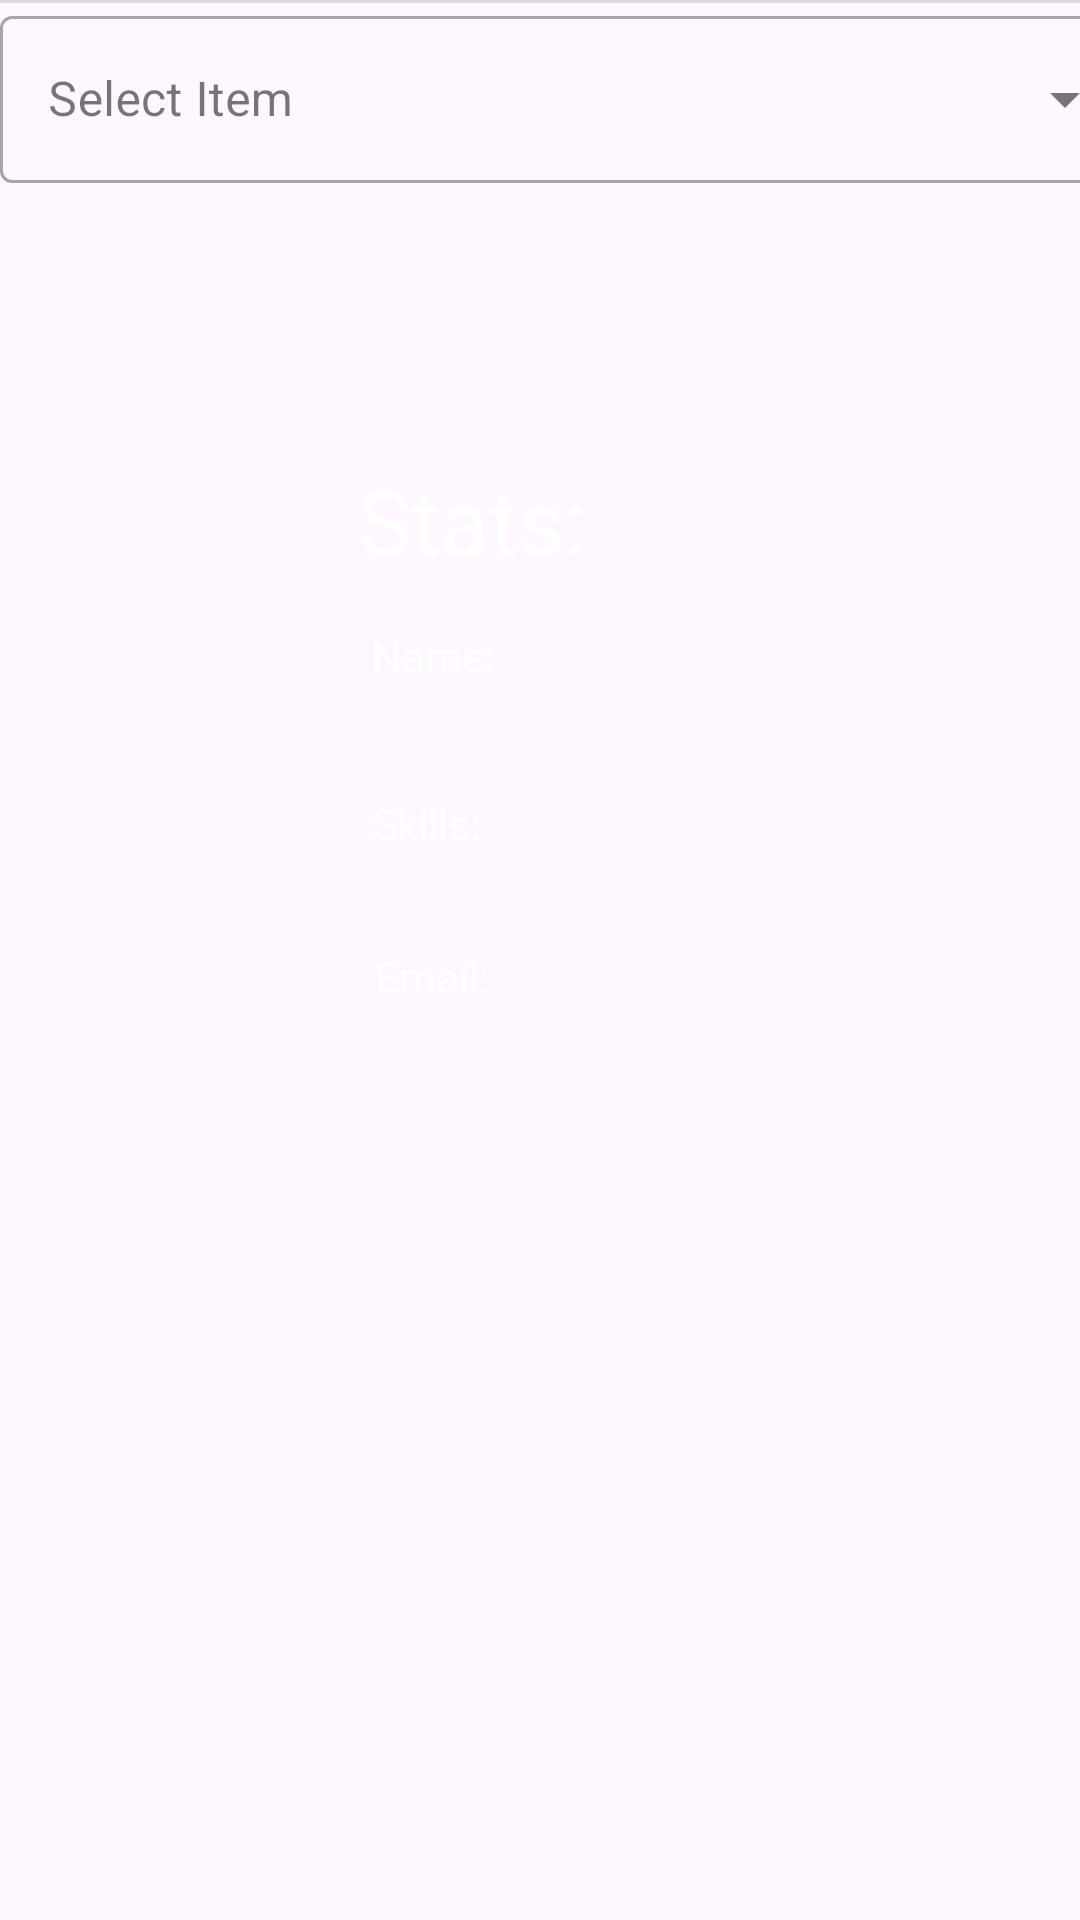

Write the Android layout XML for this screen, with the resource values it uses.
<!-- AndroidManifest.xml: application theme Theme.StudentSparks -->
<!-- res/layout/fragment_teachers.xml -->
<?xml version="1.0" encoding="utf-8"?>
<androidx.constraintlayout.widget.ConstraintLayout xmlns:android="http://schemas.android.com/apk/res/android"
    xmlns:app="http://schemas.android.com/apk/res-auto"
    xmlns:tools="http://schemas.android.com/tools"
    android:layout_width="match_parent"
    android:layout_height="match_parent"
    android:layout_gravity="center"
    android:background="#00FFFFFF"
    android:backgroundTint="#00FFFFFF"
    tools:context=".TeachersFragment">

    <com.google.android.material.textfield.TextInputLayout
        android:id="@+id/textInputLayout"
        style="@style/Widget.MaterialComponents.TextInputLayout.OutlinedBox.ExposedDropdownMenu"
        android:layout_width="379dp"
        android:layout_height="wrap_content"
        android:hint="@string/select"
        tools:layout_editor_absoluteX="16dp"
        tools:layout_editor_absoluteY="7dp">

        <AutoCompleteTextView
            android:id="@+id/auto_complete_txt"
            android:layout_width="match_parent"
            android:layout_height="wrap_content"
            android:inputType="none" />

    </com.google.android.material.textfield.TextInputLayout>

    <TextView
        android:id="@+id/textView"
        android:layout_width="wrap_content"
        android:layout_height="43dp"
        android:layout_marginStart="144dp"
        android:layout_marginTop="153dp"
        android:layout_marginEnd="182dp"
        android:text="Stats: "
        android:textColor="@color/white"
        android:textSize="30sp"
        app:layout_constraintEnd_toEndOf="parent"
        app:layout_constraintStart_toStartOf="parent"
        app:layout_constraintTop_toTopOf="parent"
        tools:ignore="MissingConstraints" />

    <View
        android:id="@+id/divider3"
        android:layout_width="409dp"
        android:layout_height="1dp"
        android:background="?android:attr/listDivider"
        tools:ignore="MissingConstraints"
        tools:layout_editor_absoluteX="1dp"
        tools:layout_editor_absoluteY="104dp" />

    <TextView
        android:id="@+id/name_slot"
        android:layout_width="253dp"
        android:layout_height="22dp"
        android:layout_marginStart="124dp"
        android:layout_marginTop="209dp"
        android:ems="10"
        android:inputType="text"
        android:text="Name: "
        android:textColor="@color/white"
        app:layout_constraintStart_toStartOf="parent"
        app:layout_constraintTop_toTopOf="parent" />

    <TextView
        android:id="@+id/skills_slot"
        android:layout_width="250dp"
        android:layout_height="21dp"
        android:layout_marginStart="124dp"
        android:layout_marginTop="265dp"
        android:ems="10"
        android:inputType="text"
        android:text="Skills: "
        android:textColor="@color/white"
        app:layout_constraintStart_toStartOf="parent"
        app:layout_constraintTop_toTopOf="parent" />

    <TextView
        android:id="@+id/email_slot"
        android:layout_width="256dp"
        android:layout_height="23dp"
        android:layout_marginStart="125dp"
        android:layout_marginTop="316dp"
        android:ems="10"
        android:inputType="text"
        android:text="Email: "
        android:textIsSelectable = "true"
        android:textColor="@color/white"
        app:layout_constraintStart_toStartOf="parent"
        app:layout_constraintTop_toTopOf="parent" />


</androidx.constraintlayout.widget.ConstraintLayout>
<!-- resources referenced by this layout -->
<resources>
  <color name="white">#FFFFFFFF</color>
  <string name="select">Select Item</string>
  <style name="Theme.StudentSparks" parent="Base.Theme.StudentSparks" />
  <style name="Base.Theme.StudentSparks" parent="Theme.Material3.DayNight.NoActionBar">
          
          
      </style>
</resources>
